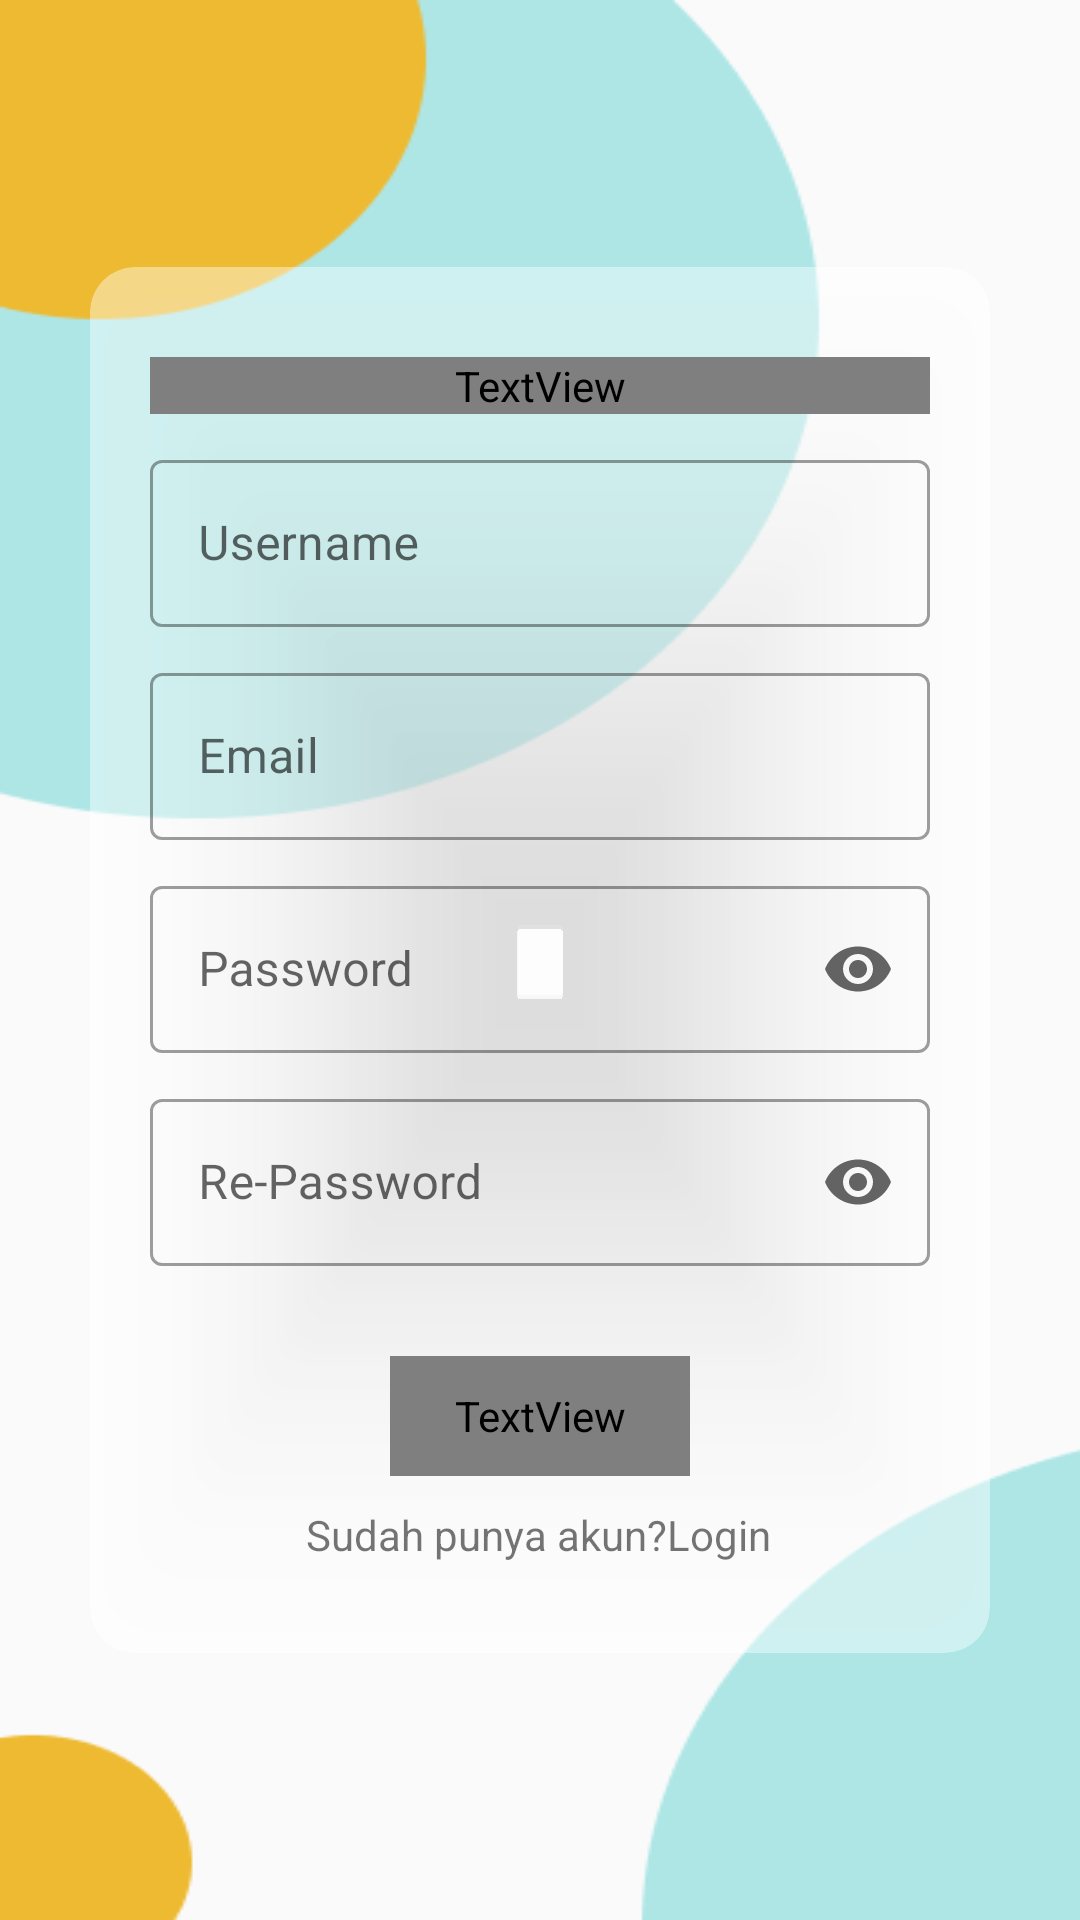

Write the Android layout XML for this screen, with the resource values it uses.
<!-- AndroidManifest.xml: application theme Theme.DapurNusantarav1 -->
<!-- res/layout/activity_register.xml -->
<?xml version="1.0" encoding="utf-8"?>
<androidx.constraintlayout.widget.ConstraintLayout xmlns:android="http://schemas.android.com/apk/res/android"
    xmlns:app="http://schemas.android.com/apk/res-auto"
    xmlns:tools="http://schemas.android.com/tools"
    android:layout_width="match_parent"
    android:layout_height="match_parent"
    android:background="@drawable/bg_1"
    tools:context=".activity.RegisterActivity">

    <androidx.cardview.widget.CardView
        android:layout_width="300dp"
        android:layout_height="wrap_content"
        app:cardBackgroundColor="#6BFFFFFF"
        app:cardCornerRadius="15dp"
        app:layout_constraintBottom_toBottomOf="parent"
        app:layout_constraintEnd_toEndOf="parent"
        app:layout_constraintStart_toStartOf="parent"
        app:layout_constraintTop_toTopOf="parent">
        <LinearLayout
            android:layout_width="match_parent"
            android:layout_height="match_parent"
            android:layout_marginHorizontal="20dp"
            android:layout_marginVertical="30dp"
            android:orientation="vertical">

            <TextView
                android:id="@+id/textView3"
                android:layout_width="match_parent"
                android:layout_height="wrap_content"
                android:fontFamily="@font/poppins_bold"
                android:textAlignment="center"
                android:textSize="20dp"
                android:text="Register" />

            <com.google.android.material.textfield.TextInputLayout
                android:id="@+id/tiRegUsername"
                android:layout_width="match_parent"
                android:layout_height="wrap_content"
                android:layout_marginTop="10dp"
                android:hint="Username"
                style="@style/Widget.MaterialComponents.TextInputLayout.OutlinedBox">

                <com.google.android.material.textfield.TextInputEditText
                    android:layout_width="match_parent"
                    android:layout_height="wrap_content"
                    />

            </com.google.android.material.textfield.TextInputLayout>
            <com.google.android.material.textfield.TextInputLayout
                android:id="@+id/tiRegEmail"
                android:layout_width="match_parent"
                android:layout_height="wrap_content"
                android:layout_marginTop="10dp"
                android:hint="Email"
                app:helperTextEnabled="true"
                style="@style/Widget.MaterialComponents.TextInputLayout.OutlinedBox">

                <com.google.android.material.textfield.TextInputEditText
                    android:layout_width="match_parent"
                    android:layout_height="wrap_content"
                    />

            </com.google.android.material.textfield.TextInputLayout>
            <com.google.android.material.textfield.TextInputLayout
                android:id="@+id/tiRegPassword"
                android:layout_width="match_parent"
                android:layout_height="wrap_content"
                android:layout_marginTop="10dp"
                android:hint="Password"
                app:endIconMode="password_toggle"
                style="@style/Widget.MaterialComponents.TextInputLayout.OutlinedBox">

                <com.google.android.material.textfield.TextInputEditText
                    android:inputType="textPassword"
                    android:layout_width="match_parent"
                    android:layout_height="wrap_content"
                    />

            </com.google.android.material.textfield.TextInputLayout>
            <com.google.android.material.textfield.TextInputLayout
                android:id="@+id/tiRegRePassword"
                android:layout_width="match_parent"
                android:layout_height="wrap_content"
                app:endIconMode="password_toggle"
                android:layout_marginTop="10dp"
                android:hint="Re-Password"
                style="@style/Widget.MaterialComponents.TextInputLayout.OutlinedBox">

                <com.google.android.material.textfield.TextInputEditText
                    android:layout_width="match_parent"
                    android:inputType="textPassword"

                    android:layout_height="wrap_content"
                    />

            </com.google.android.material.textfield.TextInputLayout>

            <TextView
                android:id="@+id/btnMovelogin2"
                android:layout_width="100dp"
                android:layout_height="40dp"
                android:layout_marginTop="30dp"
                android:background="@drawable/button_orange"
                android:fontFamily="@font/poppins_bold"
                android:textSize="18dp"
                android:textColor="@color/white"
                android:textAlignment="center"
                android:gravity="center"
                android:layout_gravity="center_horizontal"
                android:text="Register" />

            <androidx.constraintlayout.widget.ConstraintLayout
                android:layout_gravity="center_horizontal"
                android:layout_marginTop="10dp"
                android:layout_width="wrap_content"
                android:layout_height="wrap_content"
                >

                <TextView
                    android:id="@+id/textView5"
                    android:layout_width="wrap_content"
                    android:layout_height="wrap_content"
                    android:text="Sudah punya akun?"
                    app:layout_constraintBottom_toBottomOf="parent"
                    app:layout_constraintEnd_toStartOf="@+id/textView6"
                    app:layout_constraintStart_toStartOf="parent"
                    app:layout_constraintTop_toTopOf="parent" />

                <TextView
                    android:id="@+id/btnMoveLogin"
                    android:layout_width="wrap_content"
                    android:layout_height="wrap_content"
                    android:layout_marginLeft="2dp"
                    android:layout_marginEnd="1dp"
                    android:text="Login"
                    app:layout_constraintBottom_toBottomOf="parent"
                    app:layout_constraintEnd_toEndOf="parent"
                    app:layout_constraintStart_toEndOf="@+id/textView5"
                    app:layout_constraintTop_toTopOf="parent" />
            </androidx.constraintlayout.widget.ConstraintLayout>
        </LinearLayout>
    </androidx.cardview.widget.CardView>

</androidx.constraintlayout.widget.ConstraintLayout>
<!-- resources referenced by this layout -->
<resources>
  <color name="white">#FFFFFFFF</color>
  <!-- drawable bg_1: png bitmap (drawable, 7434 bytes) -->
  <style name="Theme.DapurNusantarav1" parent="Theme.MaterialComponents.DayNight.NoActionBar">
          
          <item name="colorPrimary">@color/purple_500</item>
          <item name="colorPrimaryVariant">#90C6C6</item>
          <item name="colorOnPrimary">@color/white</item>
          
          <item name="colorSecondary">@color/teal_200</item>
          <item name="colorSecondaryVariant">@color/teal_700</item>
          <item name="colorOnSecondary">@color/black</item>
          
          <item name="android:statusBarColor">?attr/colorPrimaryVariant</item>
          
      </style>
  <color name="purple_500">#FF6200EE</color>
  <color name="teal_200">#FF03DAC5</color>
  <color name="teal_700">#FF018786</color>
  <color name="black">#FF000000</color>
</resources>
